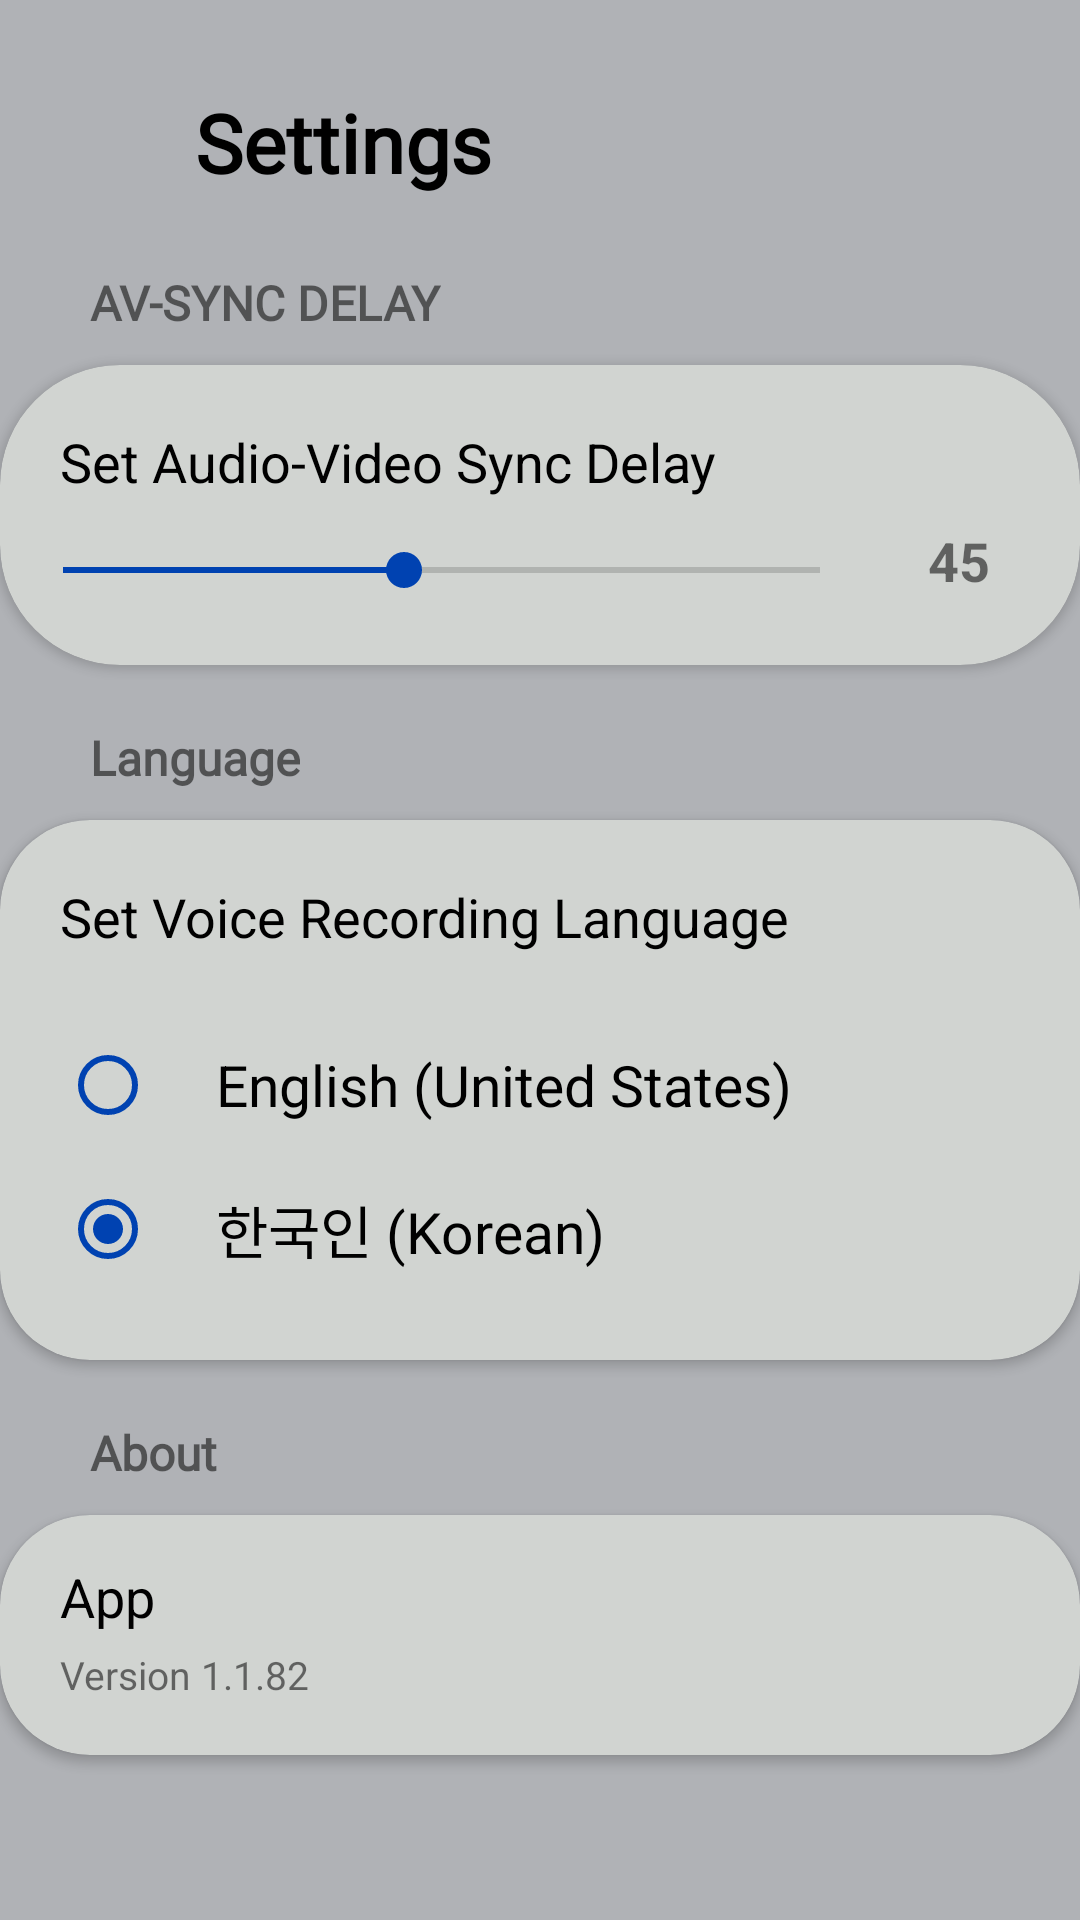

This screen was rendered from an Android layout file. Write that file and the resources it references.
<!-- AndroidManifest.xml: application theme Theme.Settings -->
<!-- res/layout/settings_layout.xml -->
<?xml version="1.0" encoding="utf-8"?>
<LinearLayout xmlns:android="http://schemas.android.com/apk/res/android"
    xmlns:tools="http://schemas.android.com/tools"
    android:layout_width="match_parent"
    android:layout_height="match_parent"
    xmlns:app="http://schemas.android.com/apk/res-auto"
    android:background="#b0b2b6"
    android:orientation="vertical">

    <LinearLayout
        android:layout_width="match_parent"
        android:layout_height="50dp"
        android:layout_marginTop="20sp"
        android:layout_marginStart="30dp"
        android:layout_marginEnd="30dp"
        android:orientation="horizontal"
        tools:ignore="UseCompoundDrawables">

        <ImageView
            android:id="@+id/arrowBack"
            android:layout_width="35dp"
            android:layout_height="35dp"
            android:layout_gravity="center"
            android:src="@drawable/ic_baseline_arrow_back_ios_24"
            android:contentDescription="@string/todo" />

        <TextView
            android:layout_width="match_parent"
            android:layout_height="match_parent"
            android:fontFamily="@font/poppins_light"
            android:gravity="center|start"
            android:text="@string/settings"
            android:paddingTop="5dp"
            android:textColor="@color/black"
            android:textSize="27sp"
            android:textStyle="bold" />

    </LinearLayout>
    <TextView
        android:layout_width="wrap_content"
        android:layout_height="wrap_content"
        android:layout_marginTop="20sp"
        android:layout_marginStart="30dp"
        android:layout_marginEnd="30dp"
        android:fontFamily="@font/poppins_light"
        android:textSize="16sp"
        android:textStyle="bold"
        android:text="@string/av_sync_delay"/>

    <androidx.cardview.widget.CardView
        android:layout_width="match_parent"
        android:layout_height="100dp"
        app:cardCornerRadius="40dp"
        app:cardBackgroundColor="@color/cardBgColor"
        android:layout_marginTop="10dp"
        android:elevation="2dp">

        <LinearLayout
            android:layout_width="match_parent"
            android:layout_height="match_parent"
            android:orientation="vertical">

            <TextView
                android:layout_width="match_parent"
                android:layout_height="wrap_content"
                android:text="@string/set_audio_video_sync_delay"
                android:textSize="18sp"
                android:textColor="@color/black"
                android:layout_marginStart="20sp"
                android:layout_marginEnd="20sp"
                android:layout_marginTop="20dp"/>

            <LinearLayout
                android:layout_width="match_parent"
                android:layout_height="wrap_content"
                android:orientation="horizontal">

                <SeekBar
                    android:id="@+id/seekBar"
                    android:layout_width="0dp"
                    android:layout_height="wrap_content"
                    android:layout_weight="1"
                    android:layout_marginEnd="20dp"
                    android:thumbTint="@color/buttonColor"
                    android:progressTint="@color/buttonColor"
                    android:layout_marginStart="5dp"
                    android:layout_marginTop="15sp"
                    android:progress="45"/>

                <TextView
                    android:id="@+id/progressText"
                    android:layout_width="wrap_content"
                    android:layout_height="wrap_content"
                    android:text="@string/_45"
                    android:textStyle="bold"
                    android:textSize="18sp"
                    android:layout_gravity="bottom"
                    android:layout_marginEnd="30dp"/>
            </LinearLayout>

        </LinearLayout>

    </androidx.cardview.widget.CardView>
    <TextView
        android:layout_width="wrap_content"
        android:layout_height="wrap_content"
        android:layout_marginTop="20sp"
        android:layout_marginStart="30dp"
        android:fontFamily="@font/poppins_light"
        android:layout_marginEnd="30dp"
        android:textSize="16sp"
        android:textStyle="bold"
        android:text="@string/language"/>

    <androidx.cardview.widget.CardView
        android:layout_width="match_parent"
        android:layout_height="180dp"
        app:cardCornerRadius="30dp"
        android:layout_marginTop="10dp"
        app:cardBackgroundColor="@color/cardBgColor"
        android:elevation="2dp">

        <LinearLayout
            android:layout_width="match_parent"
            android:layout_height="match_parent"
            android:orientation="vertical">

            <TextView
                android:layout_width="match_parent"
                android:layout_height="wrap_content"
                android:text="@string/set_voice_recording_language"
                android:textSize="18sp"
                android:textColor="@color/black"
                android:layout_margin="20sp"/>

            <RadioGroup
                android:id="@+id/radioGroup"
                android:layout_width="match_parent"
                android:layout_height="wrap_content"
                android:layout_marginStart="20sp"
                android:layout_marginEnd="20sp">
                <RadioButton
                    android:id="@+id/radioBtn1"
                    android:layout_width="wrap_content"
                    android:layout_height="wrap_content"
                    android:text="@string/english_united_states"
                    android:buttonTint="@color/buttonColor"
                    android:textSize="19sp"
                    android:paddingStart="20sp"
                    tools:ignore="RtlSymmetry" />
                <RadioButton
                    android:id="@+id/radioBtn2"
                    android:layout_width="wrap_content"
                    android:layout_height="wrap_content"
                    android:text="@string/korean"
                    android:checked="true"
                    android:buttonTint="@color/buttonColor"
                    android:textSize="19sp"
                    android:paddingStart="20sp"
                    tools:ignore="RtlSymmetry" />
            </RadioGroup>

        </LinearLayout>

    </androidx.cardview.widget.CardView>

    <TextView
        android:layout_width="wrap_content"
        android:layout_height="wrap_content"
        android:layout_marginTop="20sp"
        android:layout_marginStart="30dp"
        android:layout_marginEnd="30dp"
        android:textSize="16sp"
        android:fontFamily="@font/poppins_light"
        android:textStyle="bold"
        android:text="@string/about"/>

    <androidx.cardview.widget.CardView
        android:layout_width="match_parent"
        android:layout_height="80dp"
        app:cardCornerRadius="30dp"
        android:layout_marginTop="10dp"
        app:cardBackgroundColor="@color/cardBgColor"
        android:elevation="2dp">

        <LinearLayout
            android:layout_width="match_parent"
            android:layout_height="match_parent"
            android:orientation="vertical">

            <TextView
                android:layout_width="match_parent"
                android:layout_height="wrap_content"
                android:text="@string/app"
                android:textSize="18sp"
                android:textColor="@color/black"
                android:layout_marginStart="20sp"
                android:layout_marginEnd="20sp"
                android:layout_marginTop="15dp"/>

            <TextView
                android:layout_width="match_parent"
                android:layout_height="wrap_content"
                android:text="@string/version_1_1_82"
                android:layout_marginStart="20dp"
                android:layout_marginEnd="30dp"
                android:layout_marginTop="5dp"
                android:textSize="13sp" />

        </LinearLayout>

    </androidx.cardview.widget.CardView>

</LinearLayout>
<!-- resources referenced by this layout -->
<resources>
  <color name="black">#FF000000</color>
  <color name="buttonColor">#0042b1</color>
  <color name="cardBgColor">#d1d4d1</color>
  <string name="_45">45</string>
  <string name="about">About</string>
  <string name="app">App</string>
  <string name="av_sync_delay">AV-SYNC DELAY</string>
  <string name="english_united_states">English (United States)</string>
  <string name="korean">한국인 (Korean)</string>
  <string name="language">Language</string>
  <string name="set_audio_video_sync_delay">Set Audio-Video Sync Delay</string>
  <string name="set_voice_recording_language">Set Voice Recording Language</string>
  <string name="settings">Settings</string>
  <string name="todo">TODO</string>
  <string name="version_1_1_82">Version 1.1.82</string>
  <style name="Theme.Settings" parent="Theme.MaterialComponents.DayNight.NoActionBar">
          
          <item name="colorPrimary">@color/purple_500</item>
          <item name="colorPrimaryVariant">@color/purple_700</item>
          <item name="colorOnPrimary">@color/white</item>
          
          <item name="colorSecondary">@color/teal_200</item>
          <item name="colorSecondaryVariant">@color/teal_700</item>
          <item name="colorOnSecondary">@color/black</item>
          
          <item name="android:statusBarColor">?attr/colorPrimaryVariant</item>
          
      </style>
  <color name="purple_500">#FF6200EE</color>
  <color name="purple_700">#FF3700B3</color>
  <color name="white">#FFFFFFFF</color>
  <color name="teal_200">#FF03DAC5</color>
  <color name="teal_700">#FF018786</color>
</resources>
